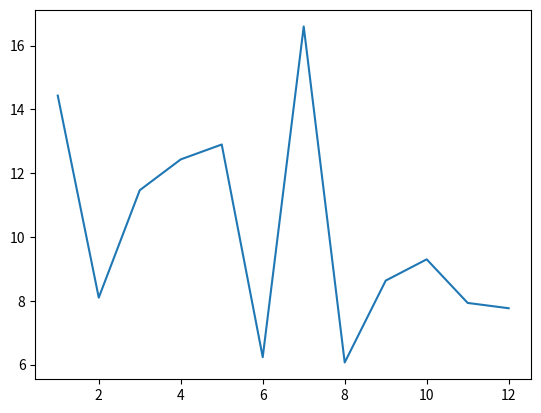

This figure's Python source:
import numpy as np
import matplotlib.pyplot as plt

# matrix = np.random.randint(1,10, (5,4))
# row_mean = np.mean(matrix, axis=0)
# print(matrix)
# print(row_mean)



matrix = np.random.randint(-20, 40, (12,30))
row_mean = np.mean(matrix, axis=1)
high_temp = np.argmax(row_mean)+1
x = np.arange(1,13)
print(matrix)
print(row_mean)
print(high_temp)

plt.plot(x,row_mean)
plt.show()
